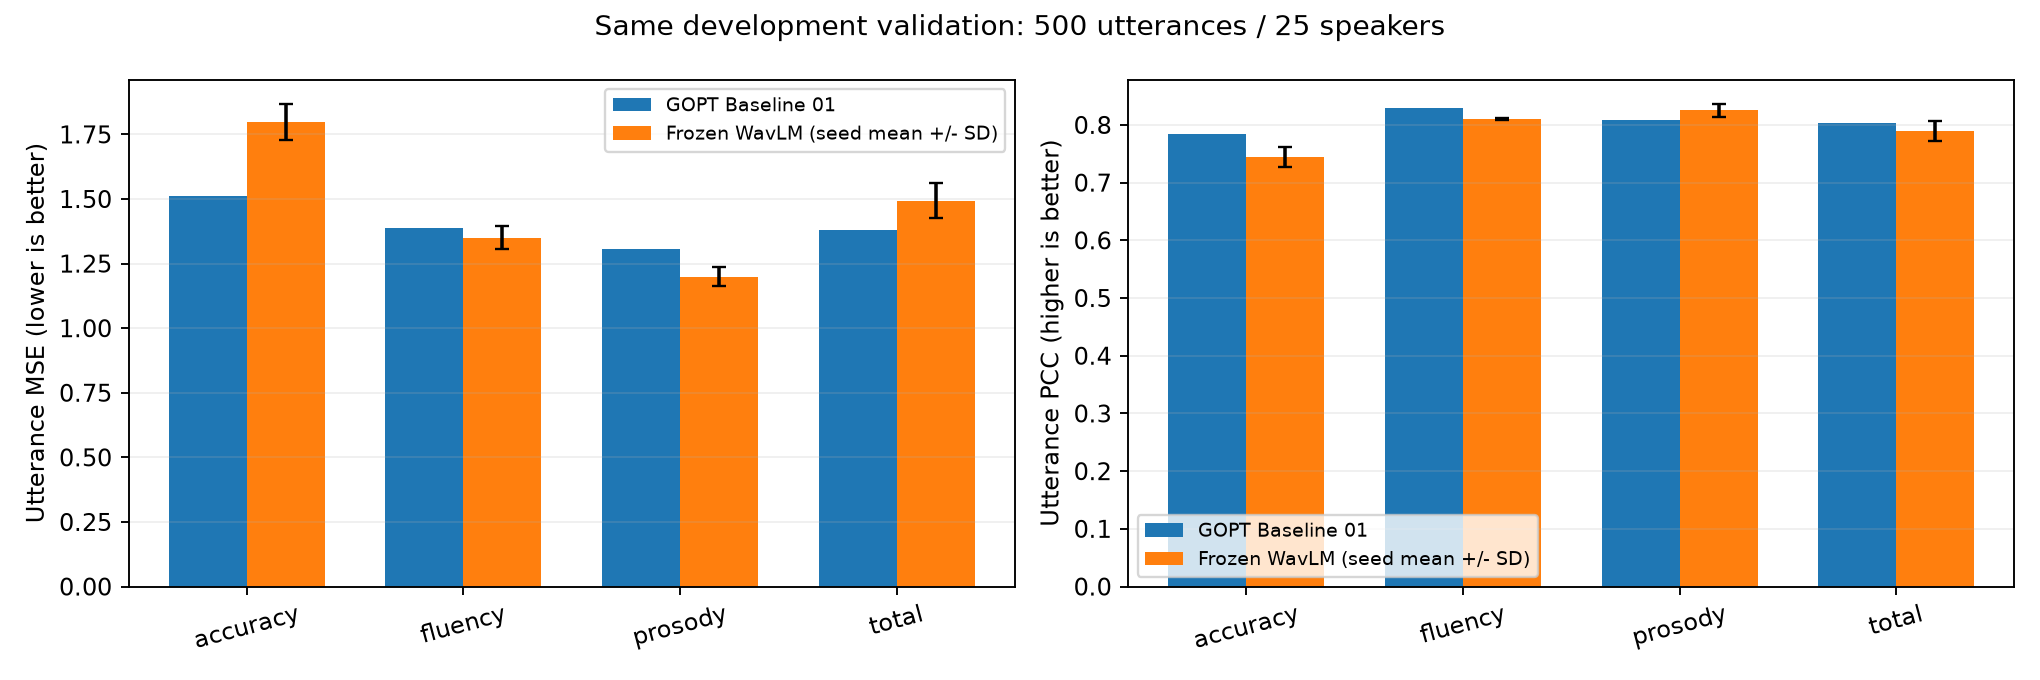

Data behind this chart, as committed beside it:
target, gopt_mse, ssl_mse_mean, ssl_mse_sd, gopt_pcc, ssl_pcc_mean, ssl_pcc_sd
accuracy, 1.512, 1.797, 0.07048, 0.7845, 0.7442, 0.01719
fluency, 1.387, 1.351, 0.04569, 0.8289, 0.8107, 0.001979
prosody, 1.306, 1.2, 0.03614, 0.8092, 0.8253, 0.01093
total, 1.381, 1.493, 0.06731, 0.8031, 0.79, 0.01772
